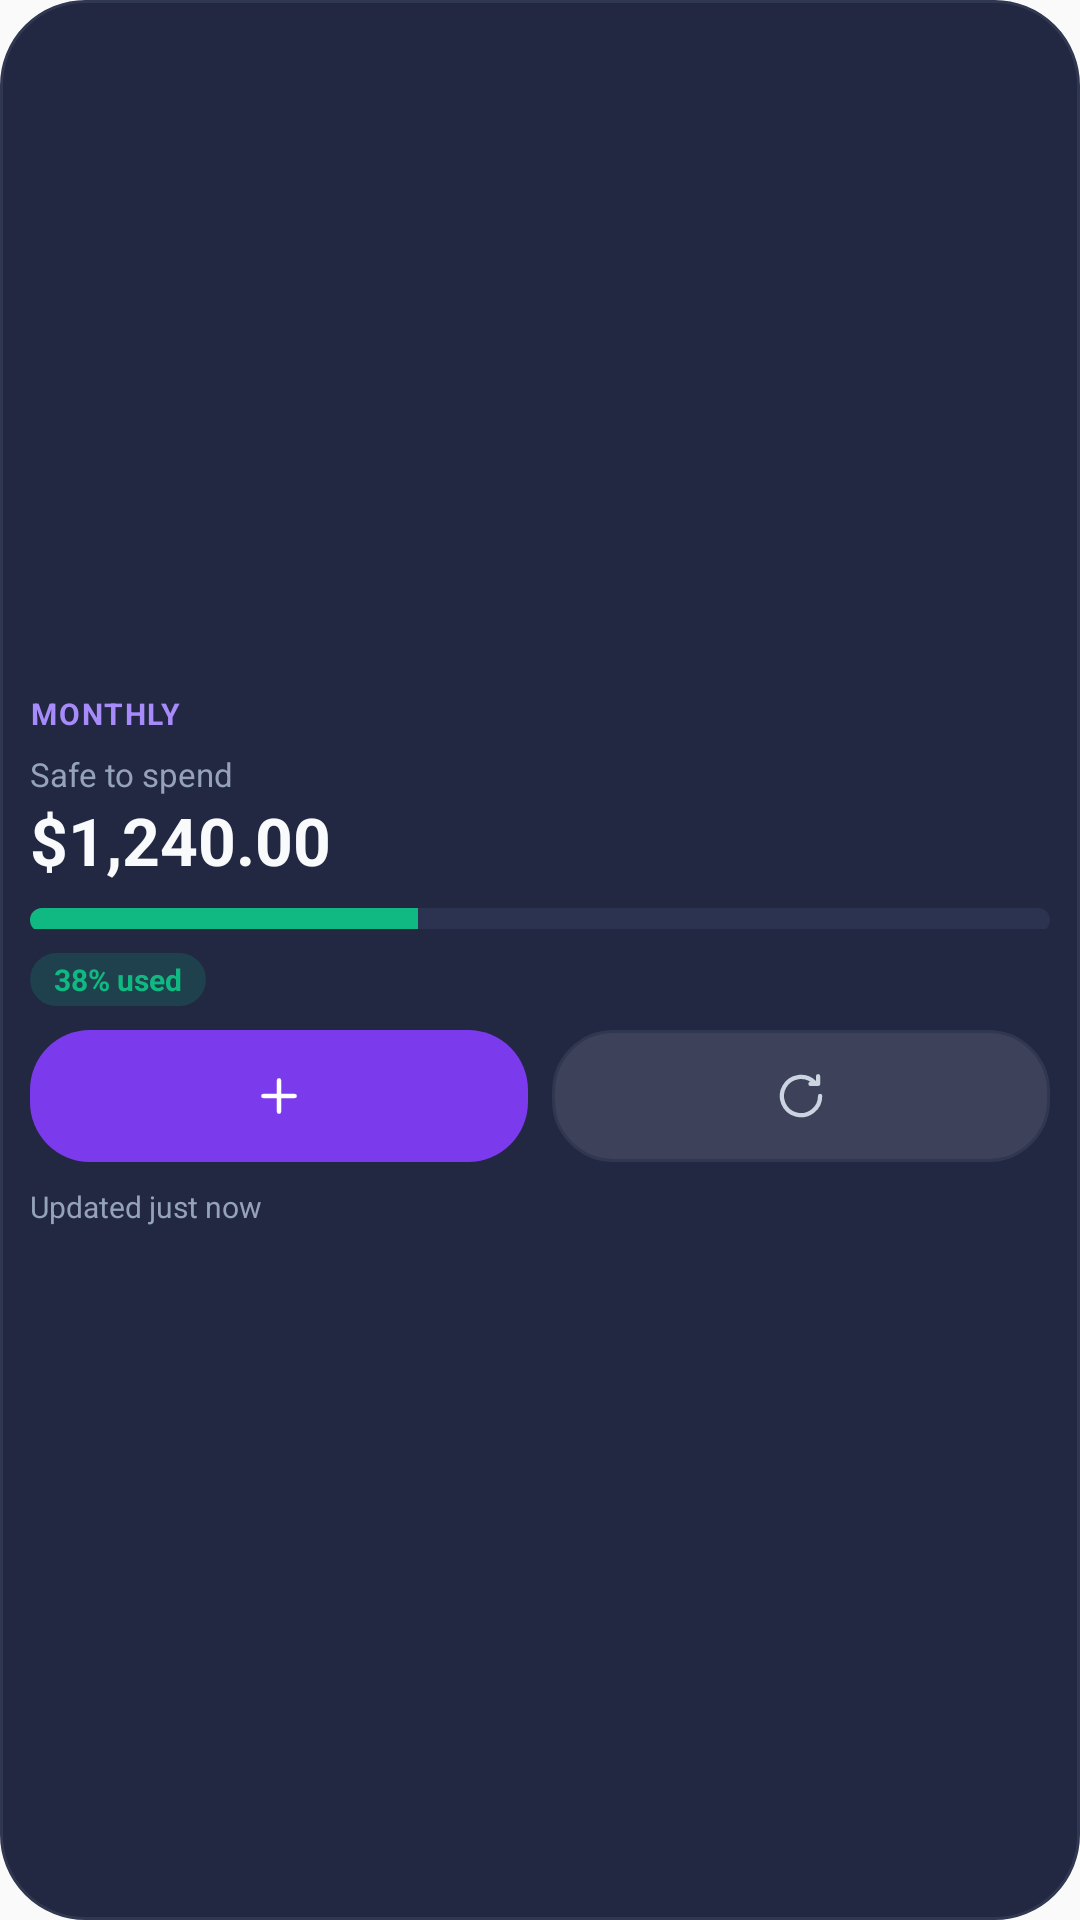

This screen was rendered from an Android layout file. Write that file and the resources it references.
<!-- AndroidManifest.xml: application theme AppTheme -->
<!-- res/layout/budget_widget_compact.xml -->
<?xml version="1.0" encoding="utf-8"?>
<LinearLayout xmlns:android="http://schemas.android.com/apk/res/android"
    android:id="@+id/widget_root"
    android:layout_width="match_parent"
    android:layout_height="match_parent"
    android:background="@drawable/budget_widget_card"
    android:clickable="true"
    android:contentDescription="@string/budget_widget_open_description"
    android:focusable="true"
    android:gravity="center_vertical"
    android:orientation="vertical"
    android:padding="@dimen/widget_padding_compact">

    <TextView
        android:id="@+id/widget_period"
        android:layout_width="match_parent"
        android:layout_height="wrap_content"
        android:ellipsize="end"
        android:importantForAccessibility="no"
        android:letterSpacing="0.06"
        android:maxLines="1"
        android:text="@string/budget_widget_preview_period"
        android:textAllCaps="true"
        android:textColor="@color/widget_accent_soft"
        android:textSize="10sp"
        android:textStyle="bold" />

    <TextView
        android:id="@+id/widget_title"
        android:layout_width="match_parent"
        android:layout_height="wrap_content"
        android:layout_marginTop="6dp"
        android:ellipsize="end"
        android:importantForAccessibility="no"
        android:maxLines="1"
        android:text="@string/budget_widget_preview_title"
        android:textColor="@color/widget_text_muted"
        android:textSize="11sp" />

    <TextView
        android:id="@+id/widget_value"
        android:layout_width="match_parent"
        android:layout_height="wrap_content"
        android:ellipsize="end"
        android:importantForAccessibility="no"
        android:maxLines="1"
        android:text="@string/budget_widget_preview_value"
        android:textColor="@color/widget_text_primary"
        android:textSize="22sp"
        android:textStyle="bold" />

    <include
        android:id="@+id/widget_progress_group"
        layout="@layout/widget_progress_bars"
        android:layout_width="match_parent"
        android:layout_height="7dp"
        android:layout_marginTop="8dp" />

    <TextView
        android:id="@+id/widget_status"
        android:layout_width="wrap_content"
        android:layout_height="wrap_content"
        android:layout_marginTop="8dp"
        android:background="@drawable/budget_widget_badge_safe"
        android:importantForAccessibility="no"
        android:maxLines="1"
        android:paddingLeft="8dp"
        android:paddingTop="2dp"
        android:paddingRight="8dp"
        android:paddingBottom="2dp"
        android:text="@string/budget_widget_preview_status"
        android:textColor="@color/widget_safe"
        android:textSize="10sp"
        android:textStyle="bold" />

    <TextView
        android:id="@+id/widget_meta"
        android:layout_width="match_parent"
        android:layout_height="wrap_content"
        android:layout_marginTop="6dp"
        android:ellipsize="end"
        android:importantForAccessibility="no"
        android:maxLines="2"
        android:textColor="@color/widget_text_muted"
        android:textSize="11sp"
        android:visibility="gone" />

    <LinearLayout
        android:id="@+id/widget_actions"
        android:layout_width="match_parent"
        android:layout_height="44dp"
        android:layout_marginTop="8dp"
        android:baselineAligned="false"
        android:orientation="horizontal">

        <LinearLayout
            android:id="@+id/widget_action_add"
            android:layout_width="0dp"
            android:layout_height="match_parent"
            android:layout_weight="1"
            android:background="@drawable/widget_button_primary"
            android:clickable="true"
            android:contentDescription="@string/quick_add_widget_expense_description"
            android:focusable="true"
            android:gravity="center"
            android:orientation="horizontal">

            <ImageView
                android:layout_width="18dp"
                android:layout_height="18dp"
                android:importantForAccessibility="no"
                android:src="@drawable/ic_widget_add"
                android:tint="@color/widget_text_on_action" />
        </LinearLayout>

        <LinearLayout
            android:id="@+id/widget_action_refresh"
            android:layout_width="0dp"
            android:layout_height="match_parent"
            android:layout_marginLeft="8dp"
            android:layout_weight="1"
            android:background="@drawable/widget_button_neutral"
            android:clickable="true"
            android:contentDescription="@string/budget_widget_refresh_description"
            android:focusable="true"
            android:gravity="center"
            android:orientation="horizontal">

            <ImageView
                android:layout_width="18dp"
                android:layout_height="18dp"
                android:importantForAccessibility="no"
                android:src="@drawable/ic_widget_refresh"
                android:tint="@color/widget_text_secondary" />
        </LinearLayout>
    </LinearLayout>

    <LinearLayout
        android:id="@+id/widget_footnote_row"
        android:layout_width="match_parent"
        android:layout_height="wrap_content"
        android:layout_marginTop="8dp"
        android:gravity="center_vertical"
        android:importantForAccessibility="no"
        android:orientation="horizontal">

        <ImageView
            android:id="@+id/widget_footnote_icon"
            android:layout_width="11dp"
            android:layout_height="11dp"
            android:layout_marginRight="4dp"
            android:importantForAccessibility="no"
            android:src="@drawable/ic_widget_offline"
            android:tint="@color/widget_warning"
            android:visibility="gone" />

        <TextView
            android:id="@+id/widget_footnote"
            android:layout_width="0dp"
            android:layout_height="wrap_content"
            android:layout_weight="1"
            android:ellipsize="end"
            android:maxLines="1"
            android:text="@string/budget_widget_updated_now"
            android:textColor="@color/widget_text_muted"
            android:textSize="10sp" />
    </LinearLayout>
</LinearLayout>
<!-- res/layout/widget_progress_bars.xml (included above) -->
<?xml version="1.0" encoding="utf-8"?>
<FrameLayout xmlns:android="http://schemas.android.com/apk/res/android"
    android:layout_width="match_parent"
    android:layout_height="8dp"
    android:importantForAccessibility="no">

    <ProgressBar
        android:id="@+id/widget_progress_neutral"
        style="?android:attr/progressBarStyleHorizontal"
        android:layout_width="match_parent"
        android:layout_height="8dp"
        android:max="100"
        android:progress="0"
        android:progressDrawable="@drawable/budget_widget_progress_neutral"
        android:visibility="gone" />

    <ProgressBar
        android:id="@+id/widget_progress_safe"
        style="?android:attr/progressBarStyleHorizontal"
        android:layout_width="match_parent"
        android:layout_height="8dp"
        android:max="100"
        android:progress="38"
        android:progressDrawable="@drawable/budget_widget_progress_safe" />

    <ProgressBar
        android:id="@+id/widget_progress_warning"
        style="?android:attr/progressBarStyleHorizontal"
        android:layout_width="match_parent"
        android:layout_height="8dp"
        android:max="100"
        android:progress="0"
        android:progressDrawable="@drawable/budget_widget_progress_warning"
        android:visibility="gone" />

    <ProgressBar
        android:id="@+id/widget_progress_danger"
        style="?android:attr/progressBarStyleHorizontal"
        android:layout_width="match_parent"
        android:layout_height="8dp"
        android:max="100"
        android:progress="0"
        android:progressDrawable="@drawable/budget_widget_progress_danger"
        android:visibility="gone" />
</FrameLayout>
<!-- resources referenced by this layout -->
<resources>
  <color name="widget_accent_soft">#A78BFA</color>
  <color name="widget_safe">#10B981</color>
  <color name="widget_text_muted">#94A3B8</color>
  <color name="widget_text_on_action">#FFFFFF</color>
  <color name="widget_text_primary">#F8FAFC</color>
  <color name="widget_text_secondary">#CBD5E1</color>
  <color name="widget_warning">#F59E0B</color>
  <dimen name="widget_padding_compact">10dp</dimen>
  <!-- drawable budget_widget_badge_safe (drawable) -->
  <?xml version="1.0" encoding="utf-8"?>
  <shape xmlns:android="http://schemas.android.com/apk/res/android"
      android:shape="rectangle">
      <solid android:color="@color/widget_badge_safe" />
      <corners android:radius="999dp" />
  </shape>
  <!-- drawable budget_widget_card (drawable) -->
  <?xml version="1.0" encoding="utf-8"?>
  <selector xmlns:android="http://schemas.android.com/apk/res/android">
      <item android:state_pressed="true">
          <shape android:shape="rectangle">
              <solid android:color="@color/widget_surface_elevated" />
              <corners android:radius="@dimen/widget_corner_radius" />
              <stroke
                  android:width="1dp"
                  android:color="@color/widget_accent_border" />
          </shape>
      </item>
      <item android:drawable="@drawable/budget_widget_background" />
  </selector>
  <string name="budget_widget_open_description">Open the BudgetApp dashboard</string>
  <string name="budget_widget_preview_period">Monthly</string>
  <string name="budget_widget_preview_status">38% used</string>
  <string name="budget_widget_preview_title">Safe to spend</string>
  <string name="budget_widget_preview_value">$1,240.00</string>
  <string name="budget_widget_refresh_description">Refresh the budget summary</string>
  <string name="budget_widget_updated_now">Updated just now</string>
  <string name="quick_add_widget_expense_description">Add an expense in BudgetApp</string>
  <style name="AppTheme" parent="Theme.AppCompat.DayNight.NoActionBar">
          
          <item name="android:editTextBackground">@drawable/rn_edit_text_material</item>
          <item name="android:windowDrawsSystemBarBackgrounds">true</item>
          <item name="android:windowTranslucentStatus">false</item>
          <item name="android:statusBarColor">#000000</item>
          <item name="android:windowLightStatusBar">false</item>
      </style>
  <color name="widget_badge_safe">#2E10B981</color>
  <color name="widget_surface_elevated">#1D2133</color>
  <dimen name="widget_corner_radius">22dp</dimen>
  <color name="widget_accent_border">#667C3AED</color>
  <!-- drawable budget_widget_background (drawable) -->
  <?xml version="1.0" encoding="utf-8"?>
  <shape xmlns:android="http://schemas.android.com/apk/res/android"
      android:shape="rectangle">
      <solid android:color="@color/widget_surface" />
      <corners android:radius="@dimen/widget_corner_radius" />
      <stroke
          android:width="1dp"
          android:color="@color/widget_border" />
  </shape>
  <color name="widget_track">#2C3350</color>
  <color name="widget_danger">#EF4444</color>
  <color name="widget_neutral_tint_pressed">#33FFFFFF</color>
  <dimen name="widget_inner_radius">14dp</dimen>
  <color name="widget_border">#303750</color>
  <color name="widget_neutral_tint">#1FFFFFFF</color>
  <color name="widget_accent_pressed">#6D28D9</color>
  <color name="widget_accent">#7C3AED</color>
  <color name="widget_surface">#222742</color>
</resources>
